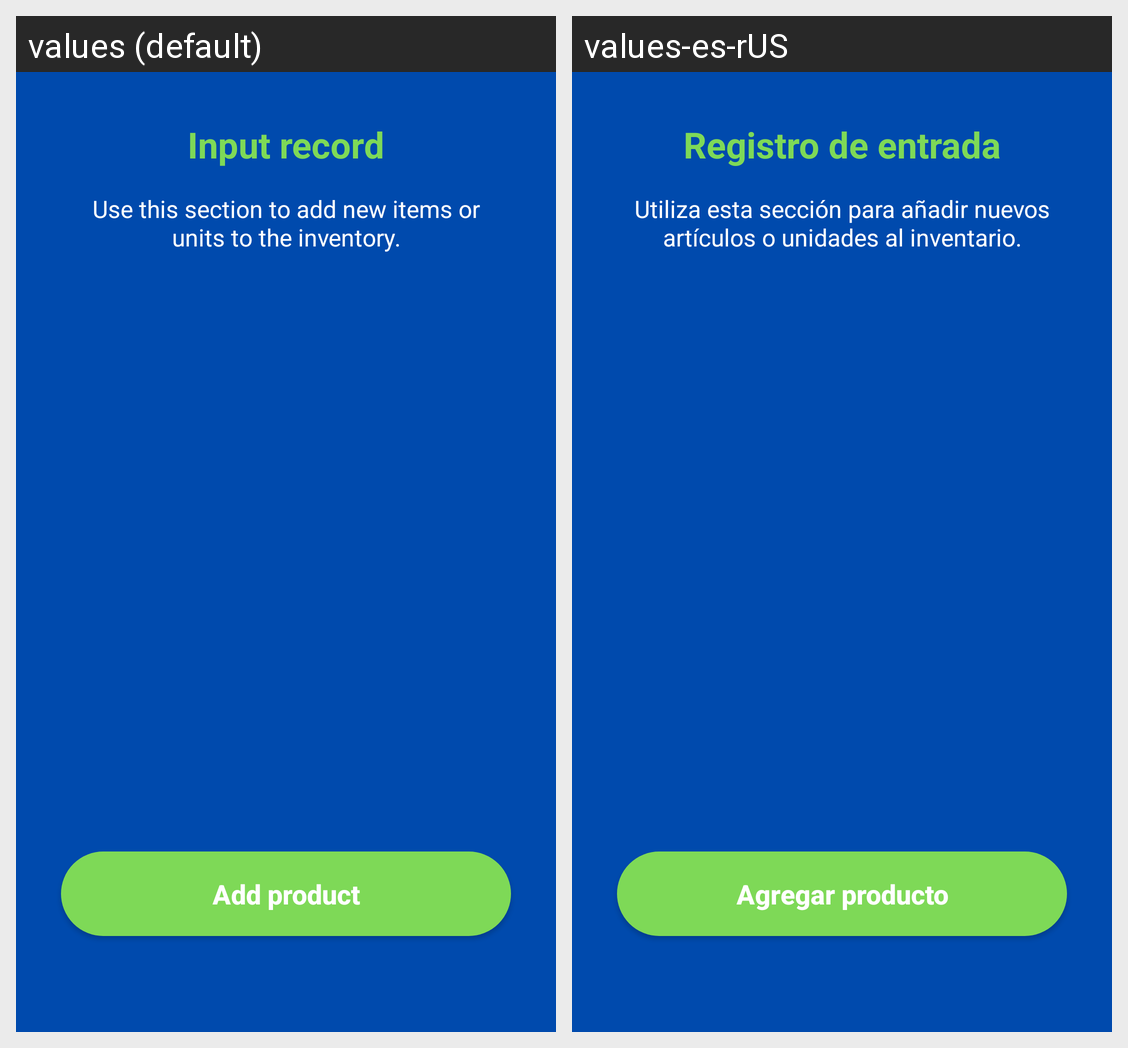

The Android screen above is rendered under two locales of the same app. Produce the string resources it draws, with the default and per-locale values.
Android screen res/layout/fragment_input.xml rendered under 2 locales, left to right: values (default), values-es-rUS. Device: Nexus 5 (rendered at 1080×1920; each locale shown at half size, 540×960, under a caption strip naming it); theme Theme.ApkInventario.
Strings drawn on this screen, with the default value and each locale's value (text and hints the layout hard-codes, and strings that could not be matched under every locale, appear in the picture but are not listed):

input_record
  values: Input record
  values-es-rUS: Registro de entrada

use_this_section_to_add_new_items_or_units_to_the_inventory
  values: Use this section to add new items or units to the inventory.
  values-es-rUS: Utiliza esta sección para añadir nuevos artículos o unidades al inventario.

add_product
  values: Add product
  values-es-rUS: Agregar producto
